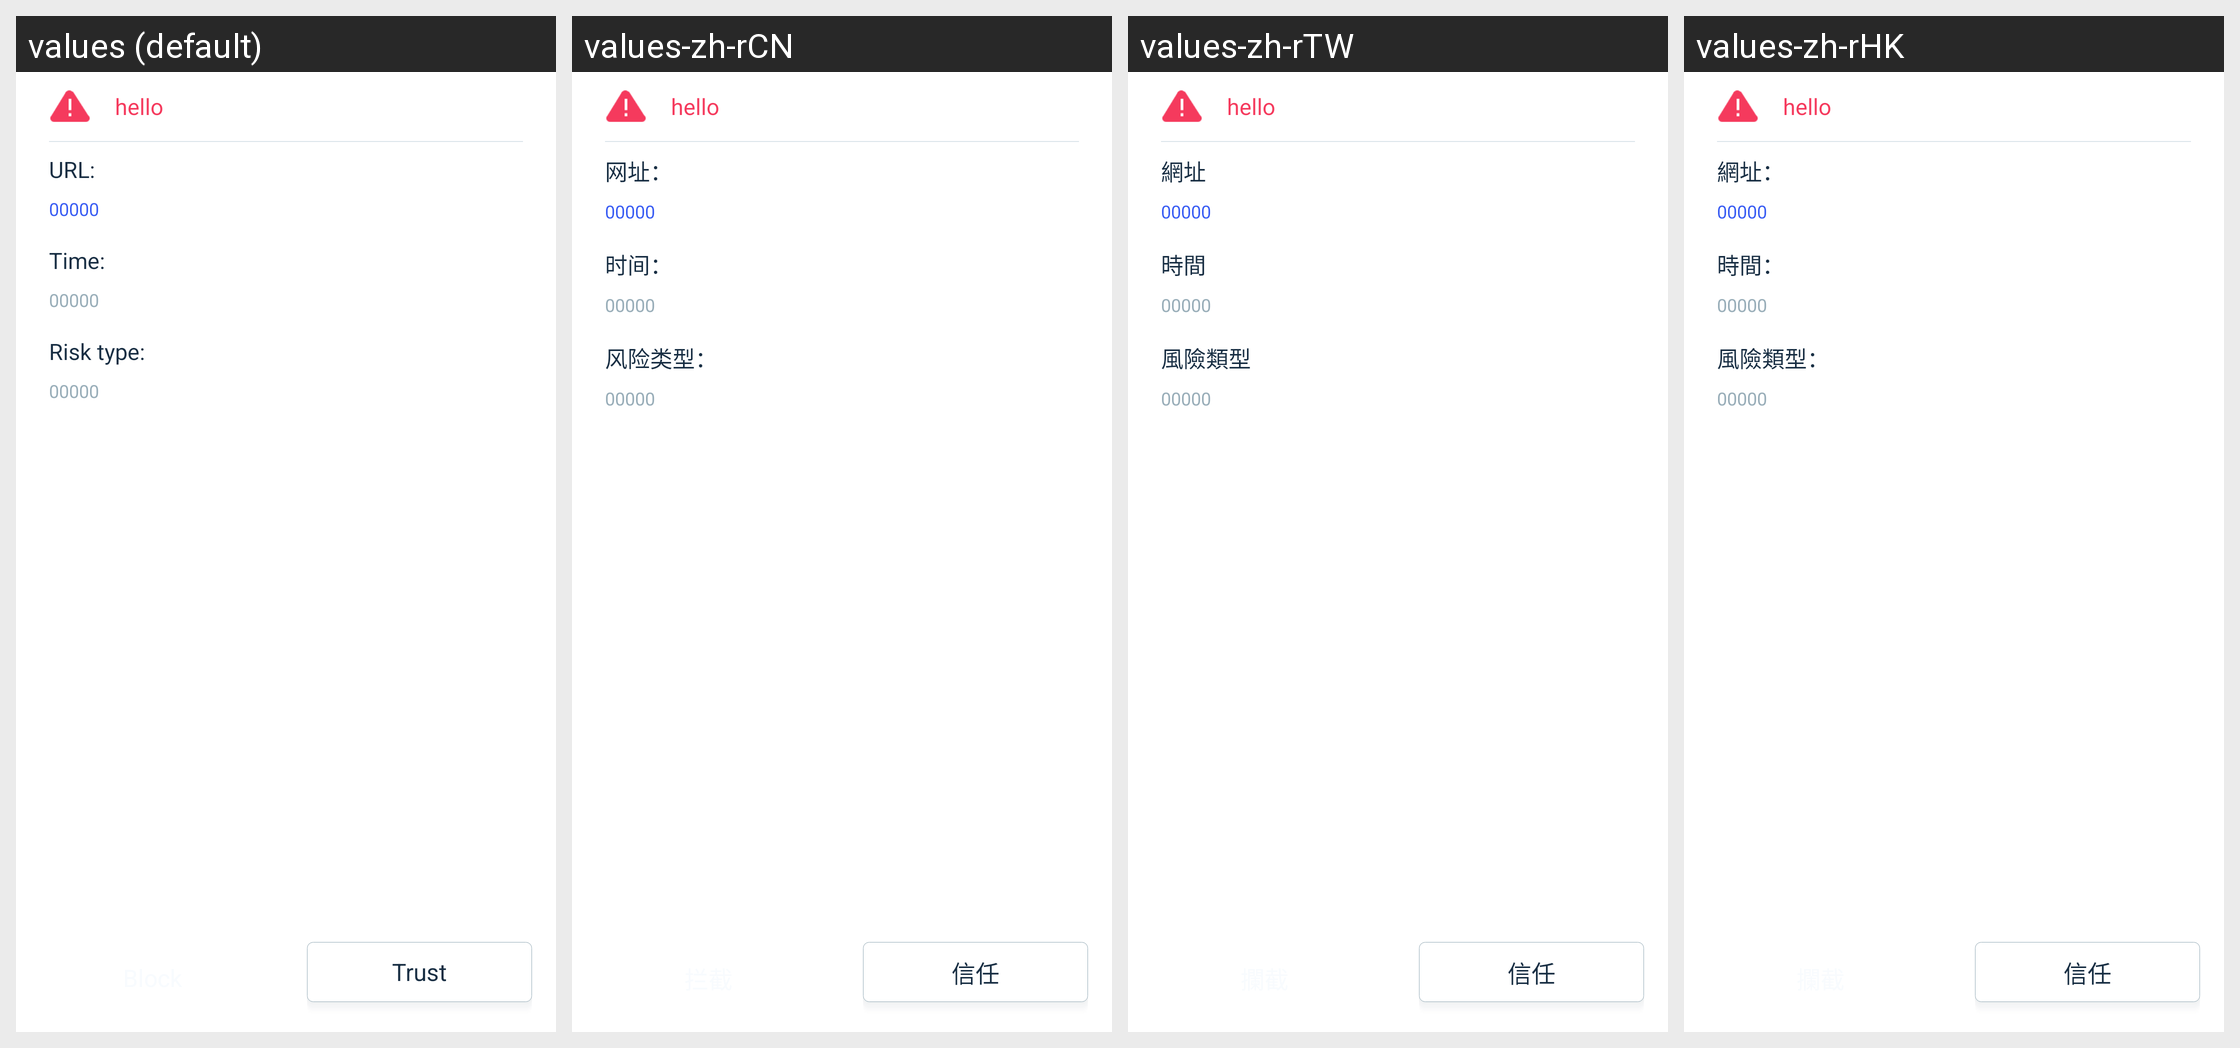

Locale-by-locale string values for the Android screen shown in this grid:
Android screen res/layout/page_risk_url_detail.xml rendered under 4 locales, left to right: values (default), values-zh-rCN, values-zh-rTW, values-zh-rHK. Device: Nexus 5 (rendered at 1080×1920; each locale shown at half size, 540×960, under a caption strip naming it); theme Theme.MaterialComponents.DayNight.NoActionBar.
Other locales in the repository, not shown: values-es, values-hi, values-in, values-it, values-pt, values-ru.
Strings drawn on this screen, with the default value and each locale's value (text and hints the layout hard-codes, and strings that could not be matched under every locale, appear in the picture but are not listed):

urlcheck_detail_page_sub_title1
  values: URL:
  values-zh-rCN: 网址：
  values-zh-rTW: 網址
  values-zh-rHK: 網址：

urlcheck_detail_page_sub_title2
  values: Time:
  values-zh-rCN: 时间：
  values-zh-rTW: 時間
  values-zh-rHK: 時間：

urlcheck_detail_page_sub_title3
  values: Risk type:
  values-zh-rCN: 风险类型：
  values-zh-rTW: 風險類型
  values-zh-rHK: 風險類型：

security_protect_trust
  values: Trust
  values-zh-rCN: 信任
  values-zh-rTW: 信任
  values-zh-rHK: 信任
